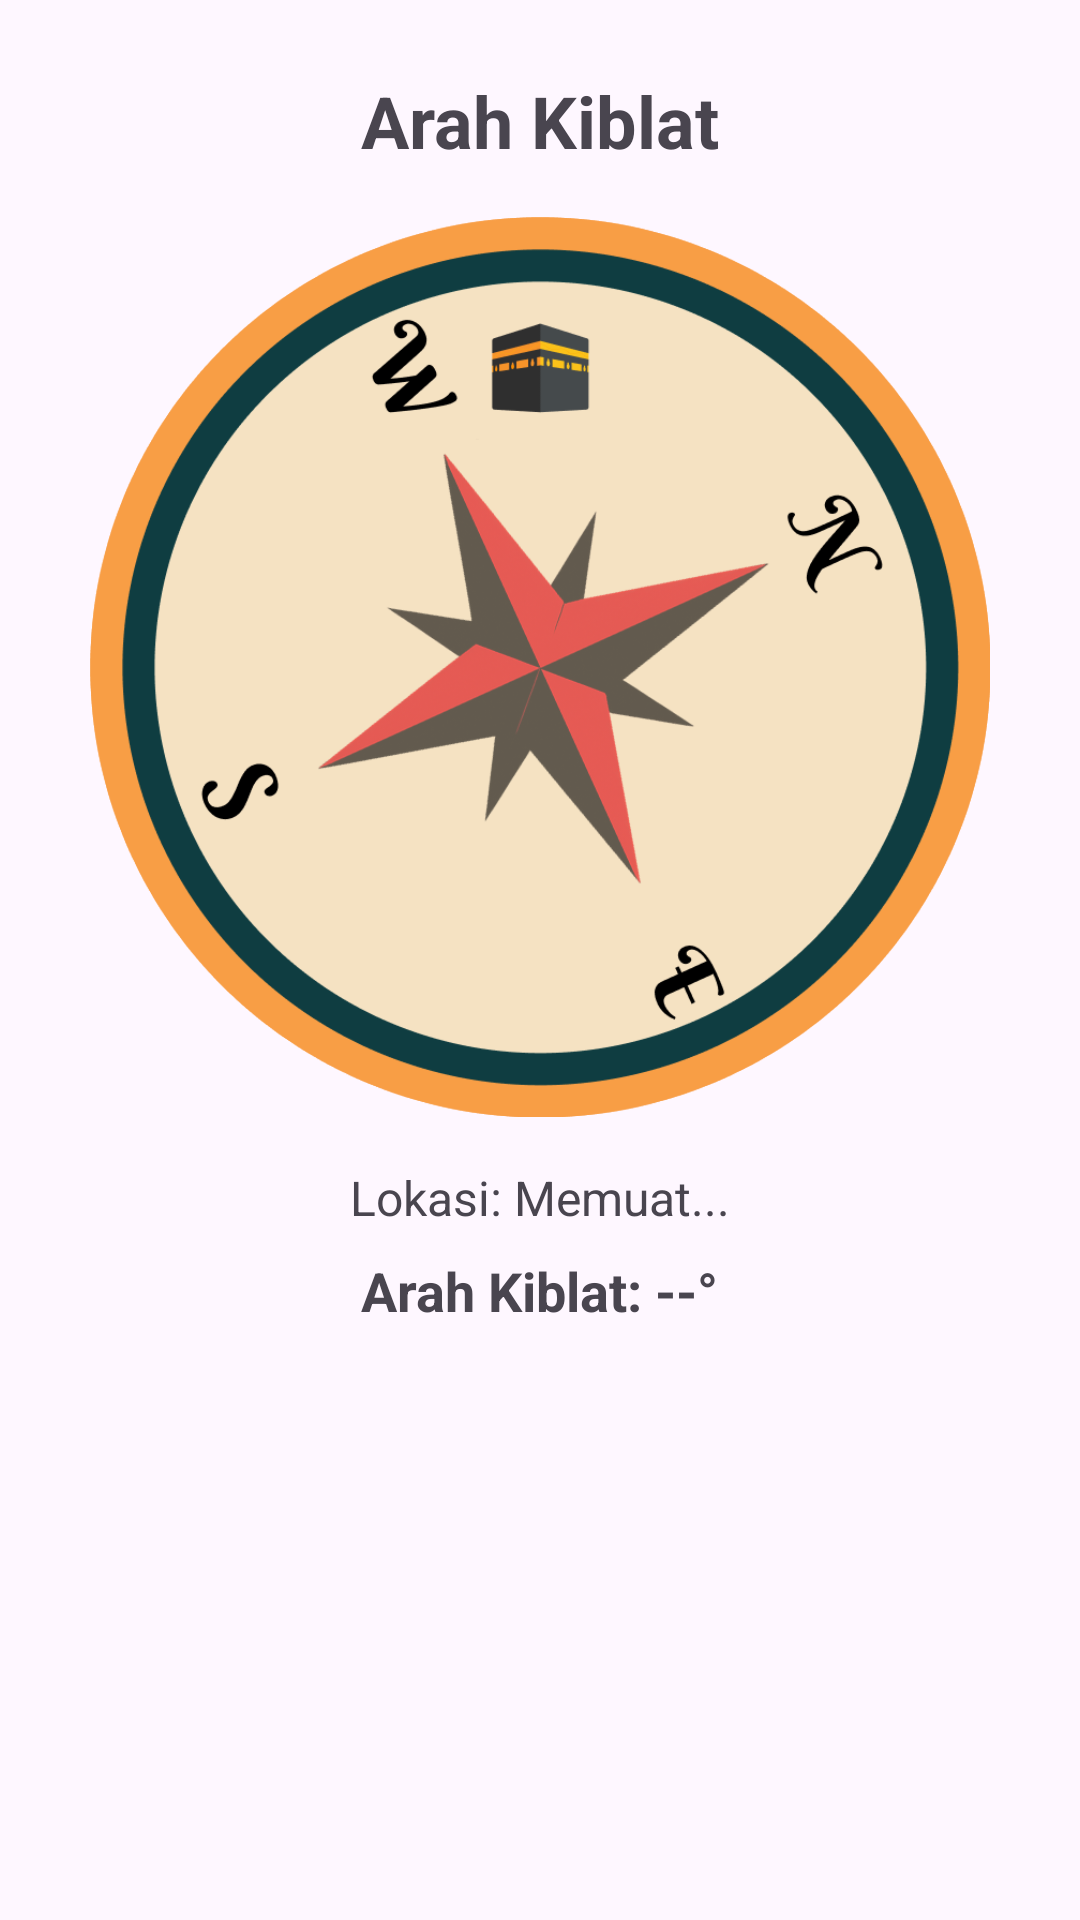

The Android layout XML behind this screen, and the referenced resources:
<!-- AndroidManifest.xml: application theme Theme.AplikasiShalat -->
<!-- res/layout/activity_kiblat.xml -->
<?xml version="1.0" encoding="utf-8"?>
<LinearLayout xmlns:android="http://schemas.android.com/apk/res/android"
    xmlns:tools="http://schemas.android.com/tools"
    android:layout_width="match_parent"
    android:layout_height="match_parent"
    android:gravity="center_horizontal"
    android:orientation="vertical"
    android:padding="24dp"
    tools:context=".KiblatActivity">

    <TextView
        android:layout_width="wrap_content"
        android:layout_height="wrap_content"
        android:layout_marginBottom="16dp"
        android:text="Arah Kiblat"
        android:textSize="24sp"
        android:textStyle="bold" />

    <FrameLayout
        android:layout_width="300dp"
        android:layout_height="300dp"
        android:layout_marginBottom="16dp">

        <ImageView
            android:id="@+id/iv_compass"
            android:layout_width="match_parent"
            android:layout_height="match_parent"
            android:src="@drawable/ic_compass" />

        <ImageView
            android:id="@+id/iv_qibla_needle"
            android:layout_width="match_parent"
            android:layout_height="match_parent"
            android:src="@drawable/ic_compass" />

    </FrameLayout>

    <TextView
        android:id="@+id/tv_location"
        android:layout_width="wrap_content"
        android:layout_height="wrap_content"
        android:layout_marginBottom="8dp"
        android:text="Lokasi: Memuat..."
        android:textSize="16sp" />

    <TextView
        android:id="@+id/tv_kiblat_degree"
        android:layout_width="wrap_content"
        android:layout_height="wrap_content"
        android:text="Arah Kiblat: --°"
        android:textSize="18sp"
        android:textStyle="bold"/>

</LinearLayout>
<!-- resources referenced by this layout -->
<resources>
  <!-- drawable ic_compass: png bitmap (drawable, 105057 bytes) -->
  <style name="Theme.AplikasiShalat" parent="Base.Theme.AplikasiShalat" />
  <style name="Base.Theme.AplikasiShalat" parent="Theme.Material3.DayNight.NoActionBar">
          
          
      </style>
</resources>
